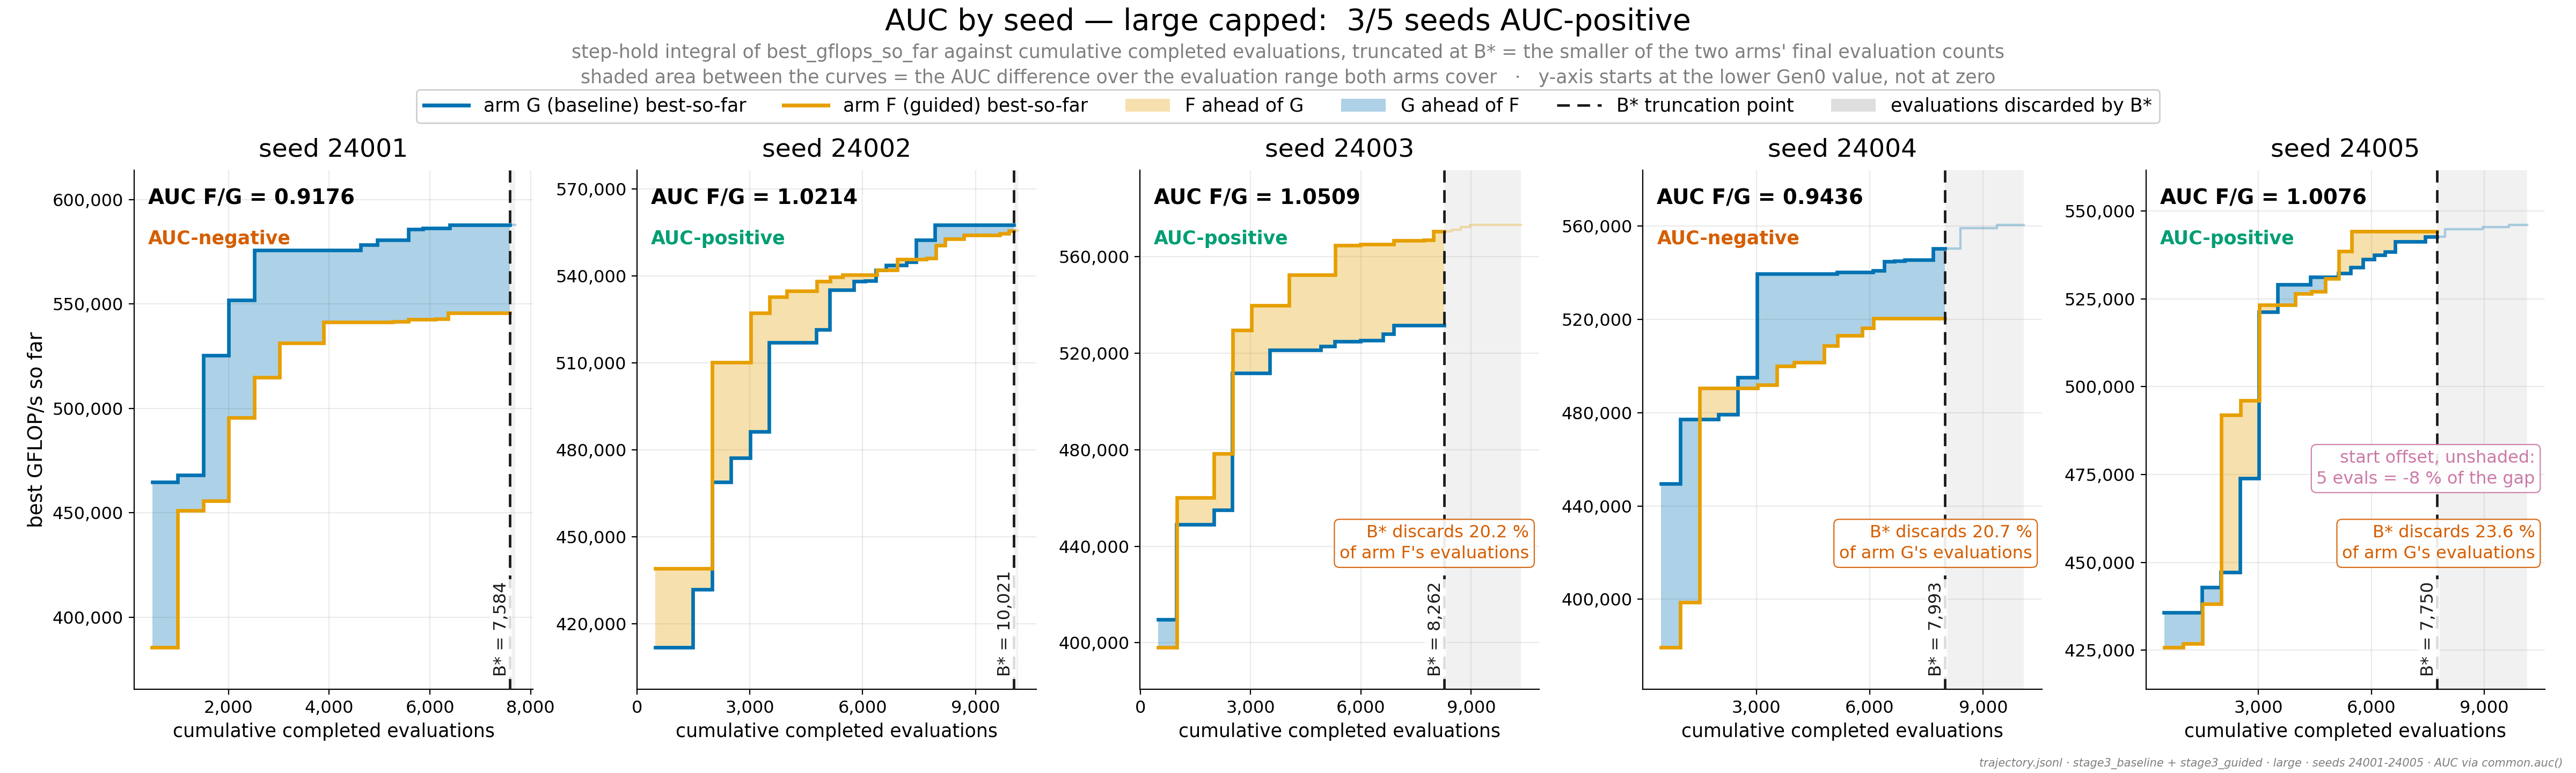

This chart was generated by the following Python code:
#!/usr/bin/env python3
"""APPENDIX -- AUC, large capped: both arms' best-so-far curves, per seed.

AUC is one of the three sub-criteria of the directional-consistency gate. It is
the step-hold integral of ``best_gflops_so_far`` against
``cumulative_complete_evals``, truncated at

    B* = min(final cumulative_complete_evals of arm G, of arm F)

and it is computed here by ``common.auc``, the same helper the analysis uses.

The main-deck evolution figures plot arm differences. These appendix panels do
the opposite on purpose: they show both absolute curves, because the question a
backup slide has to answer is what the search actually *did* -- how fast it
climbed, when it stalled, and how much of the run B* throws away.

Three things each panel carries that the deck does not currently state:

  * the signed area between the two curves. Orange where F is ahead, blue where
    G is ahead. That area is the AUC difference over the evaluation range both
    arms cover.
  * how much of one arm's run B* discards. On several seeds the truncation is
    not a rounding detail.
  * the start offset. ``common.auc`` starts each arm's integral at that arm's
    own first ``cumulative_complete_evals``, and the two arms do not finish
    Gen0 at the same evaluation count. The leftover one-sided sliver is
    therefore part of the metric but is *not* part of the shaded area, and on
    some seeds it is a large share of the total. Panels flag it when it is.

The y-axis starts at the lower of the two Gen0 values rather than at zero: the
run climbs tens of percent while the arms separate by a few percent, so a
zero-based axis would collapse both curves onto one line.

Run on the HOST:  python3 apx_auc_large_capped.py
"""
from __future__ import annotations

import bisect

import matplotlib.lines as mlines
import matplotlib.patches as mpatches
from matplotlib.ticker import FuncFormatter, MaxNLocator

import common as C

# --------------------------------------------------------------------------
# which block this figure is
# --------------------------------------------------------------------------
SHAPE = "large"
LEVEL = "capped"
BLOCK = f"{SHAPE} {LEVEL}"
OUT = "apx_auc_large_capped"
SRC_TAG = f"{C.ARM_DIR[(LEVEL, 'G')]} + {C.ARM_DIR[(LEVEL, 'F')]}"

FADE = 0.30            # alpha for everything past B*
FILL_ALPHA = 0.32      # signed area between the curves
DISCARD_MIN = 3.0      # annotate a discarded fraction at or above this %
OFFSET_MIN = 5.0       # annotate a start offset worth this % of the AUC gap

COMMA = FuncFormatter(lambda v, _pos: f"{v:,.0f}")


# --------------------------------------------------------------------------
# step-hold machinery -- deliberately the same semantics as common.auc
# --------------------------------------------------------------------------
def series(rows):
    """(xs, ys) for one arm: evaluation counts and best-so-far."""
    return ([r["cumulative_complete_evals"] for r in rows],
            [r["best_gflops_so_far"] for r in rows])


def hold(xs, ys, t):
    """Value in force at t under the step-hold rule common.auc integrates."""
    return ys[max(bisect.bisect_right(xs, t) - 1, 0)]


def common_grid(xg, xf, budget):
    """Every breakpoint of either arm inside the range both arms cover."""
    lo = max(xg[0], xf[0])
    pts = {lo, budget}
    pts.update(x for x in xg if lo <= x <= budget)
    pts.update(x for x in xf if lo <= x <= budget)
    return sorted(pts)


def seed_facts(seed):
    """Everything one panel needs, all computed from the artifacts."""
    rg = C.traj(LEVEL, "G", seed, SHAPE)
    rf = C.traj(LEVEL, "F", seed, SHAPE)
    xg, yg = series(rg)
    xf, yf = series(rf)

    budget = min(xg[-1], xf[-1])
    auc_g, auc_f = C.auc(rg, budget), C.auc(rf, budget)
    ratio = auc_f / auc_g
    delta = auc_f - auc_g

    grid = common_grid(xg, xf, budget)
    vg = [hold(xg, yg, t) for t in grid]
    vf = [hold(xf, yf, t) for t in grid]
    shaded = sum((grid[k + 1] - grid[k]) * (vf[k] - vg[k])
                 for k in range(len(grid) - 1))

    # the one-sided piece common.auc counts and the shaded area cannot show
    if xf[0] < xg[0]:
        offset_area = (xg[0] - xf[0]) * yf[0]
    elif xg[0] < xf[0]:
        offset_area = -(xf[0] - xg[0]) * yg[0]
    else:
        offset_area = 0.0

    # who gets truncated, and by how much
    discard = {"G": 1.0 - budget / xg[-1], "F": 1.0 - budget / xf[-1]}
    long_arm = "G" if xg[-1] > xf[-1] else ("F" if xf[-1] > xg[-1] else None)

    return {
        "seed": seed,
        "xg": xg, "yg": yg, "xf": xf, "yf": yf,
        "budget": budget, "auc_g": auc_g, "auc_f": auc_f,
        "ratio": ratio, "delta": delta, "positive": auc_f > auc_g,
        "grid": grid, "vg": vg, "vf": vf,
        "shaded": shaded, "offset_area": offset_area,
        "offset_evals": xf[0] - xg[0],
        "offset_share": 100.0 * offset_area / delta if delta else 0.0,
        "sign_flip": (shaded > 0) != (delta > 0) and shaded != 0 and delta != 0,
        "discard": discard, "long_arm": long_arm,
        "end_ev": max(xg[-1], xf[-1]),
    }


# --------------------------------------------------------------------------
# one panel
# --------------------------------------------------------------------------
def signed_runs(grid, vg, vf):
    """Maximal runs of intervals with a constant lead, as (sign, k0, k1)."""
    out = []
    for k in range(len(grid) - 1):
        s = (vf[k] > vg[k]) - (vf[k] < vg[k])
        if out and out[-1][0] == s:
            out[-1][2] = k
        else:
            out.append([s, k, k])
    return out


def draw_panel(ax, d):
    grid, vg, vf = d["grid"], d["vg"], d["vf"]
    budget, end_ev = d["budget"], d["end_ev"]

    # ---- signed area between the curves ----------------------------------
    for sign, k0, k1 in signed_runs(grid, vg, vf):
        if sign == 0:
            continue
        px, lo, hi = [], [], []
        for k in range(k0, k1 + 1):
            px += [grid[k], grid[k + 1]]
            lo += [vg[k], vg[k]]
            hi += [vf[k], vf[k]]
        ax.fill_between(px, lo, hi, lw=0, zorder=2,
                        facecolor=C.ARM_COLOR["F" if sign > 0 else "G"],
                        alpha=FILL_ALPHA)

    # ---- the discarded tail ----------------------------------------------
    if end_ev > budget:
        ax.axvspan(budget, end_ev, facecolor=C.C_GREY, alpha=0.10, lw=0,
                   zorder=1)

    # ---- curves: full run faded, the part AUC actually scores solid -------
    for arm, xs, ys in (("G", d["xg"], d["yg"]), ("F", d["xf"], d["yf"])):
        ax.plot(xs, ys, drawstyle="steps-post", color=C.ARM_COLOR[arm],
                lw=1.6, alpha=FADE, zorder=3)
        kept = [x for x in xs if x <= budget]
        if kept and kept[-1] < budget:
            kept.append(budget)
        ax.plot(kept, [hold(xs, ys, t) for t in kept], drawstyle="steps-post",
                color=C.ARM_COLOR[arm], lw=2.4, zorder=4,
                solid_joinstyle="miter")

    # ---- B* -------------------------------------------------------------
    ax.axvline(budget, color="#1A1A1A", ls=(0, (5, 3)), lw=1.7, zorder=5)

    # ---- axes -------------------------------------------------------------
    y_lo = min(d["yg"][0], d["yf"][0])
    y_hi = max(max(d["yg"]), max(d["yf"]))
    span = y_hi - y_lo
    ax.set_ylim(y_lo - 0.10 * span, y_hi + 0.13 * span)
    x_lo = min(d["xg"][0], d["xf"][0])
    x_span = end_ev - x_lo
    ax.set_xlim(x_lo - 0.05 * x_span, end_ev + 0.05 * x_span)
    ax.xaxis.set_major_locator(MaxNLocator(4, integer=True))
    ax.yaxis.set_major_locator(MaxNLocator(6))
    ax.xaxis.set_major_formatter(COMMA)
    ax.yaxis.set_major_formatter(COMMA)
    ax.tick_params(labelsize=11.5)
    ax.set_xlabel("cumulative completed evaluations", fontsize=12.5)
    ax.set_title(f"seed {d['seed']}", pad=9)

    # ---- the verdict for this seed ---------------------------------------
    ax.text(0.035, 0.965, f"AUC F/G = {d['ratio']:.4f}", transform=ax.transAxes,
            ha="left", va="top", fontsize=14, fontweight="bold", zorder=7)
    ax.text(0.035, 0.885,
            "AUC-positive" if d["positive"] else "AUC-negative",
            transform=ax.transAxes, ha="left", va="top", fontsize=12.5,
            fontweight="bold", zorder=7,
            color=C.CAT_COLOR["better" if d["positive"] else "worse"])

    # ---- B* label, in the empty low-right corner --------------------------
    ax.text(budget, 0.025, f"B* = {budget:,}",
            transform=ax.get_xaxis_transform(), rotation=90, ha="right",
            va="bottom", fontsize=11.5, zorder=7, color="#1A1A1A",
            bbox=dict(fc="white", ec="none", alpha=0.85, pad=1.6))

    # ---- the two caveats, stacked in the empty lower-right corner ---------
    notes = []
    arm = d["long_arm"]
    if arm is not None and 100.0 * d["discard"][arm] >= DISCARD_MIN:
        notes.append((f"B* discards {100 * d['discard'][arm]:.1f} %\n"
                      f"of arm {arm}'s evaluations", C.C_RED))
    if abs(d["offset_share"]) >= OFFSET_MIN:
        msg = (f"start offset, unshaded:\n"
               f"{abs(d['offset_evals'])} evals = "
               f"{d['offset_share']:+.0f} % of the gap")
        if d["sign_flip"]:
            msg += "\nand it sets the sign"
        notes.append((msg, C.C_PURPLE))

    note_y = 0.245
    for msg, colour in notes:
        ax.text(0.975, note_y, msg, transform=ax.transAxes, ha="right",
                va="bottom", fontsize=11.5, color=colour, zorder=7,
                linespacing=1.35,
                bbox=dict(fc="white", ec=colour, lw=0.8, alpha=0.92,
                          boxstyle="round,pad=0.3"))
        note_y += 0.048 * (msg.count("\n") + 1) + 0.048


# --------------------------------------------------------------------------
# layout audit -- measured, not eyeballed
# --------------------------------------------------------------------------
def _drawn_ticklabels(ax):
    """Only tick labels that actually render.

    ``get_xticklabels`` also hands back ticks the locator produced just outside
    the view interval; those are never drawn, and counting them would invent
    overflows and overlaps that are not in the PNG.
    """
    out = []
    for axis, lim in ((ax.xaxis, ax.get_xlim()), (ax.yaxis, ax.get_ylim())):
        lo, hi = min(lim), max(lim)
        for tick in axis.get_major_ticks():
            loc = tick.get_loc()
            if loc is None or not (lo <= loc <= hi):
                continue
            for lab in (tick.label1, tick.label2):
                if lab.get_visible() and lab.get_text().strip():
                    out.append(lab)
    return out


def _measured_artists(fig):
    """[(tag, artist)] for every visible text and legend, legends atomic."""
    items, inside_legend = [], set()
    legends = list(fig.legends) + [ax.get_legend() for ax in fig.axes]
    for i, lg in enumerate(l for l in legends if l is not None):
        inside_legend.update(id(t) for t in lg.get_texts())
        items.append((f"legend{i}", lg))

    seen = set()

    def add(tag, t):
        if t is None or id(t) in inside_legend or id(t) in seen:
            return
        if not t.get_visible() or not t.get_text().strip():
            return
        seen.add(id(t))
        items.append((tag, t))

    add("suptitle", getattr(fig, "_suptitle", None))
    for t in fig.texts:
        add("fig.text", t)
    for i, ax in enumerate(fig.axes):
        add(f"ax{i}.title", ax.title)
        add(f"ax{i}.xlabel", ax.xaxis.label)
        add(f"ax{i}.ylabel", ax.yaxis.label)
        for t in ax.texts:
            add(f"ax{i}.text", t)
        for t in _drawn_ticklabels(ax):
            add(f"ax{i}.tick[{t.get_text()}]", t)
    return items


def audit_layout(fig, tol=0.5):
    """Print `overflow artists: N, text-pair overlaps: N` and the offenders."""
    fig.canvas.draw()
    rend = fig.canvas.get_renderer()
    w, h = fig.canvas.get_width_height()

    boxes = []
    for tag, art in _measured_artists(fig):
        try:
            bb = art.get_window_extent(rend)
        except TypeError:
            bb = art.get_window_extent()
        boxes.append((tag, art, bb))

    overflow = [(tag, bb) for tag, _a, bb in boxes
                if bb.x0 < -tol or bb.y0 < -tol
                or bb.x1 > w + tol or bb.y1 > h + tol]

    overlaps = []
    for i in range(len(boxes)):
        for j in range(i + 1, len(boxes)):
            a, b = boxes[i][2], boxes[j][2]
            ox = min(a.x1, b.x1) - max(a.x0, b.x0)
            oy = min(a.y1, b.y1) - max(a.y0, b.y0)
            if ox > tol and oy > tol:
                overlaps.append((boxes[i][0], boxes[j][0], ox * oy))

    smallest_tick = min((t.get_fontsize() for ax in fig.axes
                         for t in _drawn_ticklabels(ax)),
                        default=float("nan"))

    print(f"  layout: canvas {w}x{h} px | overflow artists: {len(overflow)}, "
          f"text-pair overlaps: {len(overlaps)} | "
          f"artists measured: {len(boxes)} | "
          f"smallest tick label: {smallest_tick:.1f} pt")
    for tag, bb in overflow:
        print(f"    OVERFLOW {tag}: [{bb.x0:.1f},{bb.y0:.1f},"
              f"{bb.x1:.1f},{bb.y1:.1f}] vs canvas {w}x{h}")
    for a, b, area in overlaps:
        print(f"    OVERLAP  {a} <-> {b}  ({area:.0f} px^2)")
    return len(overflow), len(overlaps)


# --------------------------------------------------------------------------
def main():
    facts = [seed_facts(s) for s in C.SEEDS]
    n_pos = sum(1 for d in facts if d["positive"])

    fig, axes = C.new_fig(1, 5, figsize=(24.0, 7.2))
    fig.subplots_adjust(left=0.052, right=0.988, top=0.780, bottom=0.108,
                        wspace=0.260)
    for ax, d in zip(axes, facts):
        draw_panel(ax, d)
    axes[0].set_ylabel("best GFLOP/s so far", fontsize=13.5)

    fig.legend(handles=[
        mlines.Line2D([], [], color=C.ARM_COLOR["G"], lw=2.6,
                      label="arm G (baseline) best-so-far"),
        mlines.Line2D([], [], color=C.ARM_COLOR["F"], lw=2.6,
                      label="arm F (guided) best-so-far"),
        mpatches.Patch(facecolor=C.ARM_COLOR["F"], alpha=FILL_ALPHA,
                       label="F ahead of G"),
        mpatches.Patch(facecolor=C.ARM_COLOR["G"], alpha=FILL_ALPHA,
                       label="G ahead of F"),
        mlines.Line2D([], [], color="#1A1A1A", ls=(0, (5, 3)), lw=1.7,
                      label="B* truncation point"),
        mpatches.Patch(facecolor=C.C_GREY, alpha=0.25,
                       label="evaluations discarded by B*"),
    ], loc="upper center", bbox_to_anchor=(0.5, 0.884), ncol=6, fontsize=12.5,
        frameon=True, framealpha=0.95, borderaxespad=0.0, handlelength=2.4)

    fig.suptitle(
        f"AUC by seed — {BLOCK}:  {n_pos}/{len(C.SEEDS)} seeds AUC-positive",
        x=0.5, y=0.990, va="top", fontsize=20)
    fig.text(0.5, 0.944,
             "step-hold integral of best_gflops_so_far against cumulative "
             "completed evaluations, truncated at "
             "B* = the smaller of the two arms' final evaluation counts\n"
             "shaded area between the curves = the AUC difference over the "
             "evaluation range both arms cover   ·   "
             "y-axis starts at the lower Gen0 value, not at zero",
             ha="center", va="top", fontsize=12.5, color=C.C_GREY,
             linespacing=1.45)

    C.provenance(fig, f"trajectory.jsonl · {SRC_TAG} · {SHAPE} · "
                      f"seeds 24001-24005 · AUC via common.auc()")

    for d in facts:
        print(f"  seed {d['seed']}:  B* = {d['budget']:>6,}  "
              f"AUC G = {d['auc_g']:>14,.1f}  F = {d['auc_f']:>14,.1f}  "
              f"F/G = {d['ratio']:.6f}  "
              f"{'POSITIVE' if d['positive'] else 'negative'}  |  "
              f"discard G {100 * d['discard']['G']:5.2f} % / "
              f"F {100 * d['discard']['F']:5.2f} %  |  "
              f"shaded {d['shaded']:+,.1f}  "
              f"start offset {d['offset_evals']:+d} evals "
              f"({d['offset_area']:+,.1f}, {d['offset_share']:+.2f} % of gap)"
              f"{'  <-- offset flips the sign' if d['sign_flip'] else ''}")
    print(f"  {BLOCK}: AUC-positive {n_pos}/{len(C.SEEDS)}")
    audit_layout(fig)
    C.save(fig, OUT, tight=False)


if __name__ == "__main__":
    main()
